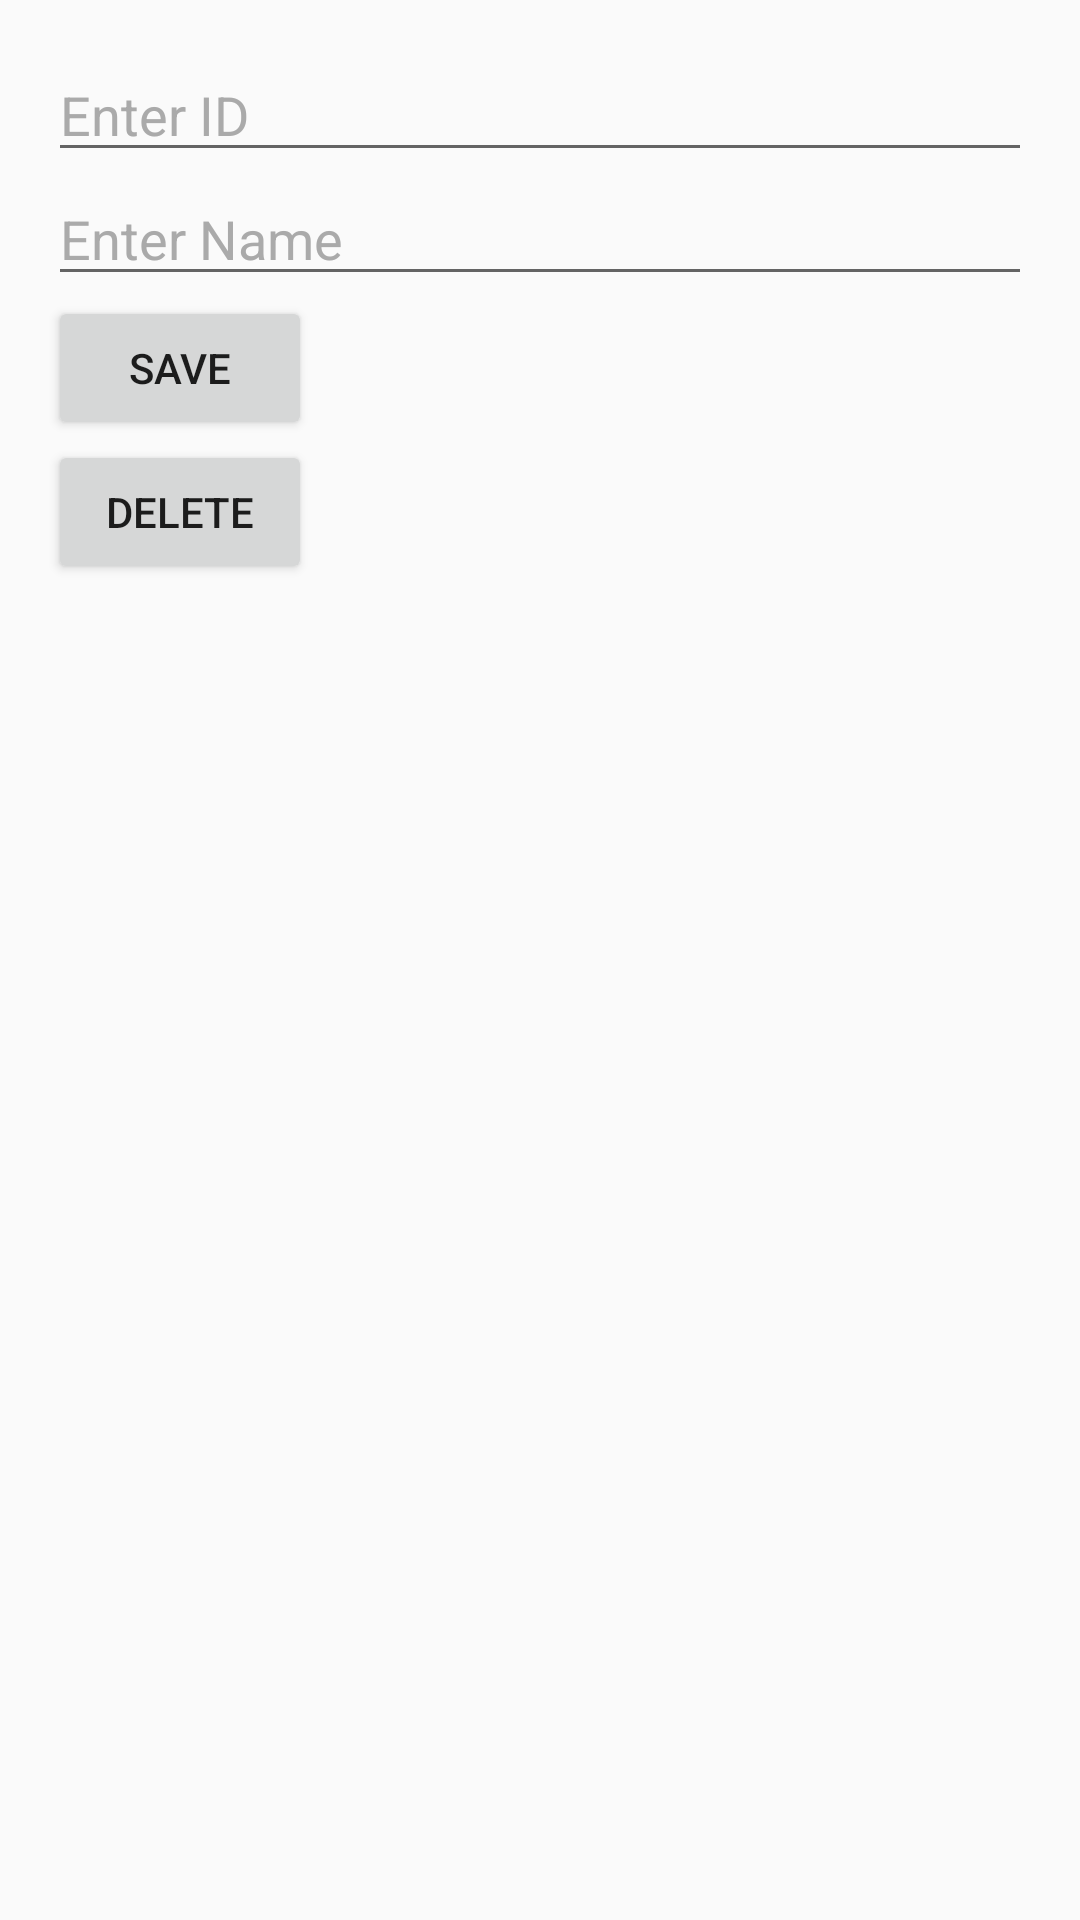

Android layout source for this screen:
<!-- AndroidManifest.xml: application theme Theme.AppCompat.Light.NoActionBar -->
<!-- res/layout/activity_data_entry.xml -->
<?xml version="1.0" encoding="utf-8"?>
<LinearLayout xmlns:android="http://schemas.android.com/apk/res/android"
    android:layout_width="match_parent"
    android:layout_height="match_parent"
    android:orientation="vertical"
    android:padding="16dp">

    <EditText
        android:id="@+id/editTextId"
        android:layout_width="match_parent"
        android:layout_height="wrap_content"
        android:hint="Enter ID"
        android:textColor="@android:color/black"
        android:textColorHint="@android:color/darker_gray" />

    <EditText
        android:id="@+id/editTextName"
        android:layout_width="match_parent"
        android:layout_height="wrap_content"
        android:hint="Enter Name"
        android:textColor="@android:color/black"
        android:textColorHint="@android:color/darker_gray" />

    <Button
        android:id="@+id/buttonSave"
        android:layout_width="wrap_content"
        android:layout_height="wrap_content"
        android:text="Save" />

    <Button
        android:id="@+id/buttonDelete"
        android:layout_width="wrap_content"
        android:layout_height="wrap_content"
        android:text="Delete" />

</LinearLayout>
<!-- resources referenced by this layout -->
<resources>

</resources>
